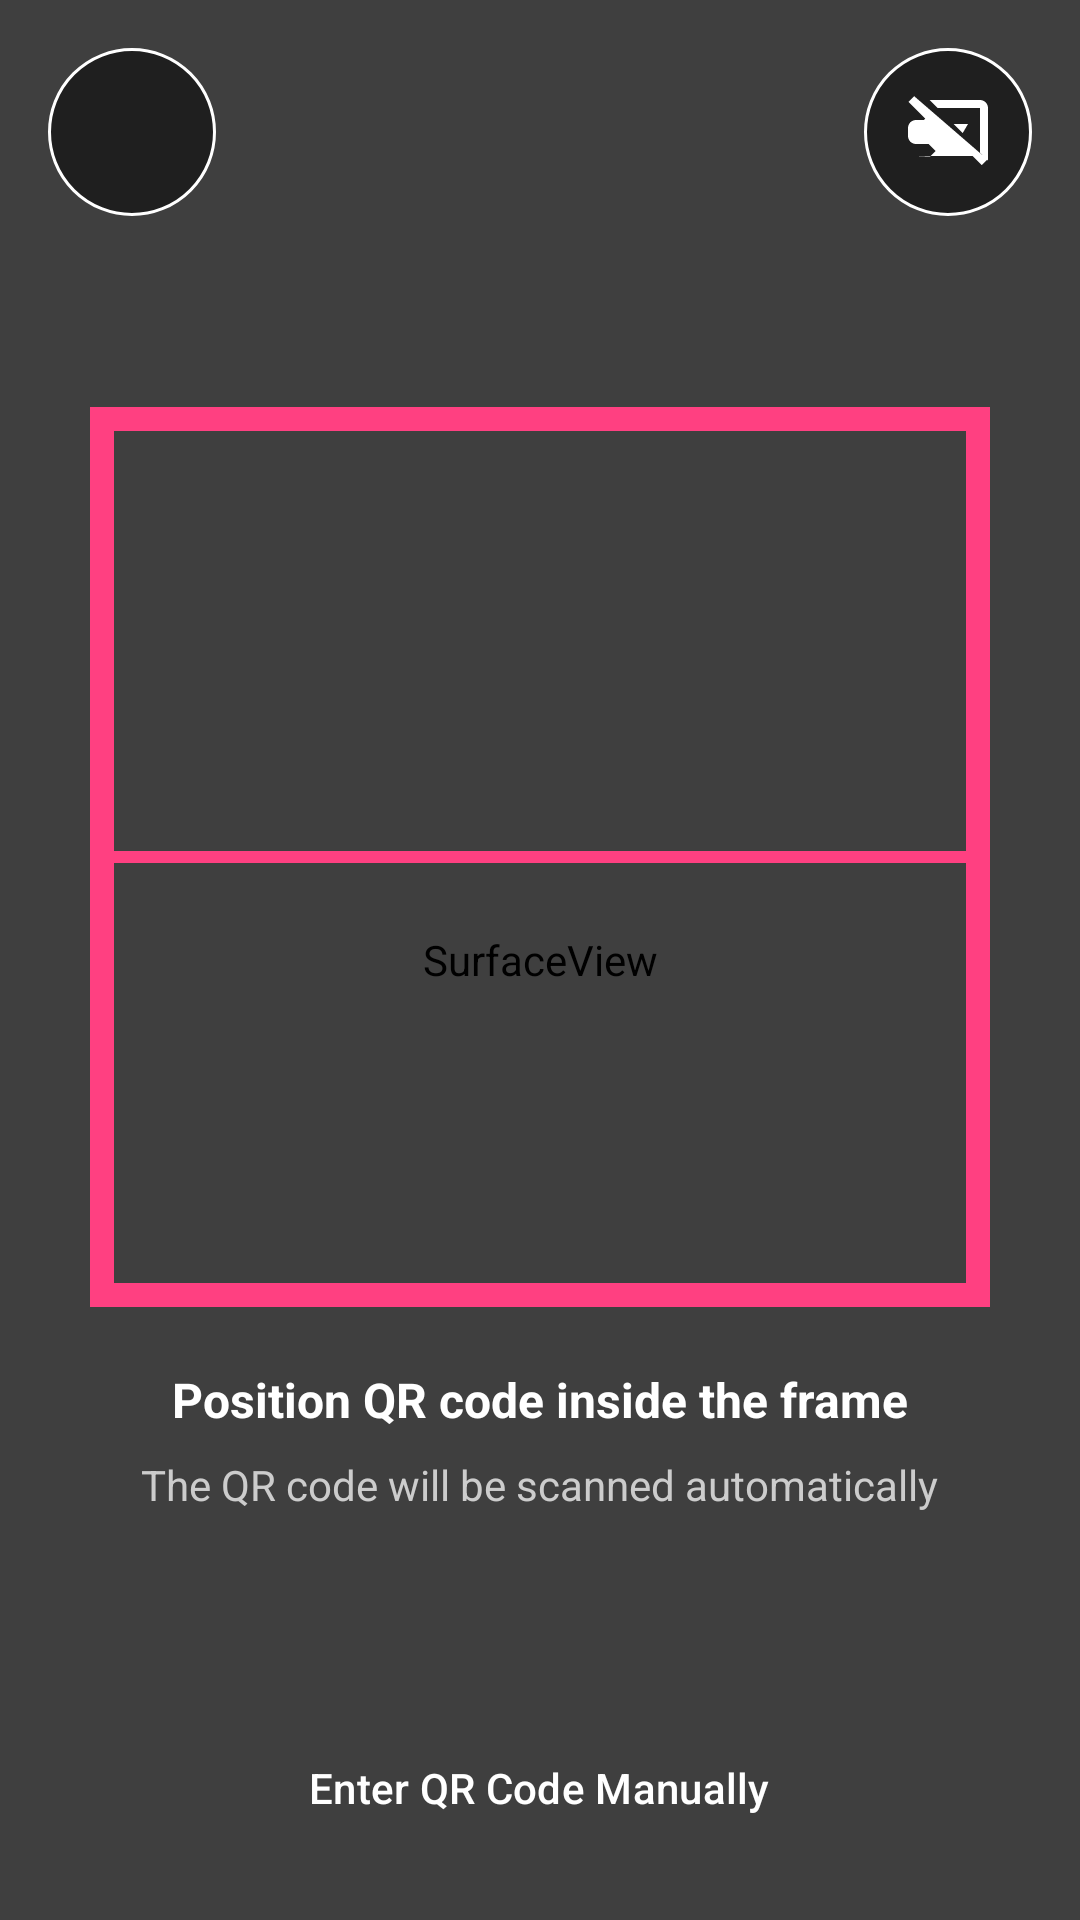

Reconstruct the res/layout file that produces this screen, plus the resources it refers to.
<!-- AndroidManifest.xml: application theme Theme.JUDineDesk -->
<!-- res/layout/activity_qr_scanner.xml -->
<?xml version="1.0" encoding="utf-8"?>
<RelativeLayout xmlns:android="http://schemas.android.com/apk/res/android"
    xmlns:app="http://schemas.android.com/apk/res-auto"
    android:layout_width="match_parent"
    android:layout_height="match_parent"
    android:background="#000000">

    
    <SurfaceView
        android:id="@+id/surfaceView"
        android:layout_width="match_parent"
        android:layout_height="match_parent" />

    
    <LinearLayout
        android:layout_width="match_parent"
        android:layout_height="match_parent"
        android:orientation="vertical"
        android:gravity="center"
        android:background="#80000000">

        
        <FrameLayout
            android:layout_width="300dp"
            android:layout_height="300dp"
            android:background="@drawable/scanner_frame">

            <View
                android:id="@+id/scannerLine"
                android:layout_width="match_parent"
                android:layout_height="4dp"
                android:background="#FF4081"
                android:layout_gravity="center_vertical" />

        </FrameLayout>

        
        <TextView
            android:layout_width="wrap_content"
            android:layout_height="wrap_content"
            android:text="Position QR code inside the frame"
            android:textColor="#FFFFFF"
            android:textSize="16sp"
            android:layout_marginTop="20dp"
            android:textStyle="bold" />

        <TextView
            android:layout_width="wrap_content"
            android:layout_height="wrap_content"
            android:text="The QR code will be scanned automatically"
            android:textColor="#CCCCCC"
            android:textSize="14sp"
            android:layout_marginTop="8dp" />

    </LinearLayout>

    
    <ImageView
        android:id="@+id/btnFlash"
        android:layout_width="56dp"
        android:layout_height="56dp"
        android:layout_alignParentEnd="true"
        android:layout_margin="16dp"
        android:src="@drawable/ic_flash_off"
        android:background="@drawable/circle_button"
        android:padding="12dp"
        app:tint="#FFFFFF"
        android:contentDescription="Toggle Flash" />

    
    <ImageView
        android:id="@+id/btnClose"
        android:layout_width="56dp"
        android:layout_height="56dp"
        android:layout_alignParentStart="true"
        android:layout_margin="16dp"
        android:src="@drawable/ic_close"
        android:background="@drawable/circle_button"
        android:padding="12dp"
        app:tint="#FFFFFF"
        android:contentDescription="Close Scanner" />

    
    <com.google.android.material.button.MaterialButton
        android:id="@+id/btnManualInput"
        android:layout_width="wrap_content"
        android:layout_height="wrap_content"
        android:layout_centerHorizontal="true"
        android:layout_alignParentBottom="true"
        android:layout_marginBottom="20dp"
        android:text="Enter QR Code Manually"
        android:textSize="14sp"
        app:backgroundTint="#4CAF50"
        android:textColor="#FFFFFF"
        app:cornerRadius="20dp"
        android:paddingHorizontal="20dp" />

</RelativeLayout>
<!-- resources referenced by this layout -->
<resources>
  <!-- drawable circle_button (drawable) -->
  <?xml version="1.0" encoding="utf-8"?>
  <shape xmlns:android="http://schemas.android.com/apk/res/android"
      android:shape="oval">
      <solid android:color="#80000000" />
      <stroke android:width="1dp" android:color="#FFFFFF" />
  </shape>
  <!-- drawable ic_flash_off (drawable) -->
  <vector xmlns:android="http://schemas.android.com/apk/res/android"
      android:width="24dp"
      android:height="24dp"
      android:viewportWidth="24"
      android:viewportHeight="24">
      <path
          android:fillColor="#FF000000"
          android:pathData="M17,10h-3.61l2.28,2.28L17,10zM3.55,3.05L2.14,4.46 6.32,8.64 6,9H4c-1.1,0 -2,0.9 -2,2v2c0,1.1 0.9,2 2,2h3.15l1.74,1.74 -1.41,1.41L4,18h14.17l2.27,2.27 1.41,-1.41L3.55,3.05zM20,4H7.39l2,2H20v11.17l2,2V6C22,4.9 21.1,4 20,4z"/>
  </vector>
  <!-- drawable scanner_frame (drawable) -->
  <?xml version="1.0" encoding="utf-8"?>
  <layer-list xmlns:android="http://schemas.android.com/apk/res/android">
      <item>
          <shape android:shape="rectangle">
              <solid android:color="#00FFFFFF" />
              <stroke android:width="2dp" android:color="#FFFFFF" />
              <corners android:radius="12dp" />
          </shape>
      </item>
  
      
      <item android:top="0dp" android:left="0dp">
          <shape android:shape="rectangle">
              <size android:width="40dp" android:height="40dp" />
              <stroke android:width="8dp" android:color="#FF4081" />
          </shape>
      </item>
  
      <item android:top="0dp" android:right="0dp">
          <shape android:shape="rectangle">
              <size android:width="40dp" android:height="40dp" />
              <stroke android:width="8dp" android:color="#FF4081" />
          </shape>
      </item>
  
      <item android:bottom="0dp" android:left="0dp">
          <shape android:shape="rectangle">
              <size android:width="40dp" android:height="40dp" />
              <stroke android:width="8dp" android:color="#FF4081" />
          </shape>
      </item>
  
      <item android:bottom="0dp" android:right="0dp">
          <shape android:shape="rectangle">
              <size android:width="40dp" android:height="40dp" />
              <stroke android:width="8dp" android:color="#FF4081" />
          </shape>
      </item>
  </layer-list>
  <style name="Theme.JUDineDesk" parent="Base.Theme.JUDineDesk" />
  <style name="Base.Theme.JUDineDesk" parent="Theme.Material3.DayNight.NoActionBar">
          
          <item name="colorPrimary">#1976D2</item>
          <item name="colorPrimaryContainer">#1976D2</item>
          <item name="colorOnPrimary">@color/white</item>
          <item name="colorSecondary">#FF9800</item>
          <item name="colorSecondaryContainer">#FF9800</item>
          <item name="colorOnSecondary">@color/white</item>
          <item name="colorTertiary">#4CAF50</item>
          <item name="colorTertiaryContainer">#4CAF50</item>
          <item name="colorOnTertiary">@color/white</item>
  
          
          <item name="colorSurface">@color/white</item>
          <item name="colorOnSurface">@color/black</item>
  
          
          <item name="materialButtonStyle">@style/MyMaterialButton</item>
          <item name="android:buttonStyle">@style/MyButton</item>
      </style>
  <color name="white">#FFFFFFFF</color>
  <color name="black">#FF000000</color>
  <style name="MyMaterialButton" parent="Widget.Material3.Button">
          <item name="backgroundTint">#1976D2</item>
          <item name="android:background">@drawable/button_gradient_blue</item>
          <item name="android:textColor">@color/white</item>
          <item name="cornerRadius">16dp</item>
      </style>
  <style name="MyButton" parent="Widget.AppCompat.Button">
          <item name="android:background">@drawable/button_gradient_blue</item>
          <item name="android:textColor">@color/white</item>
      </style>
</resources>
